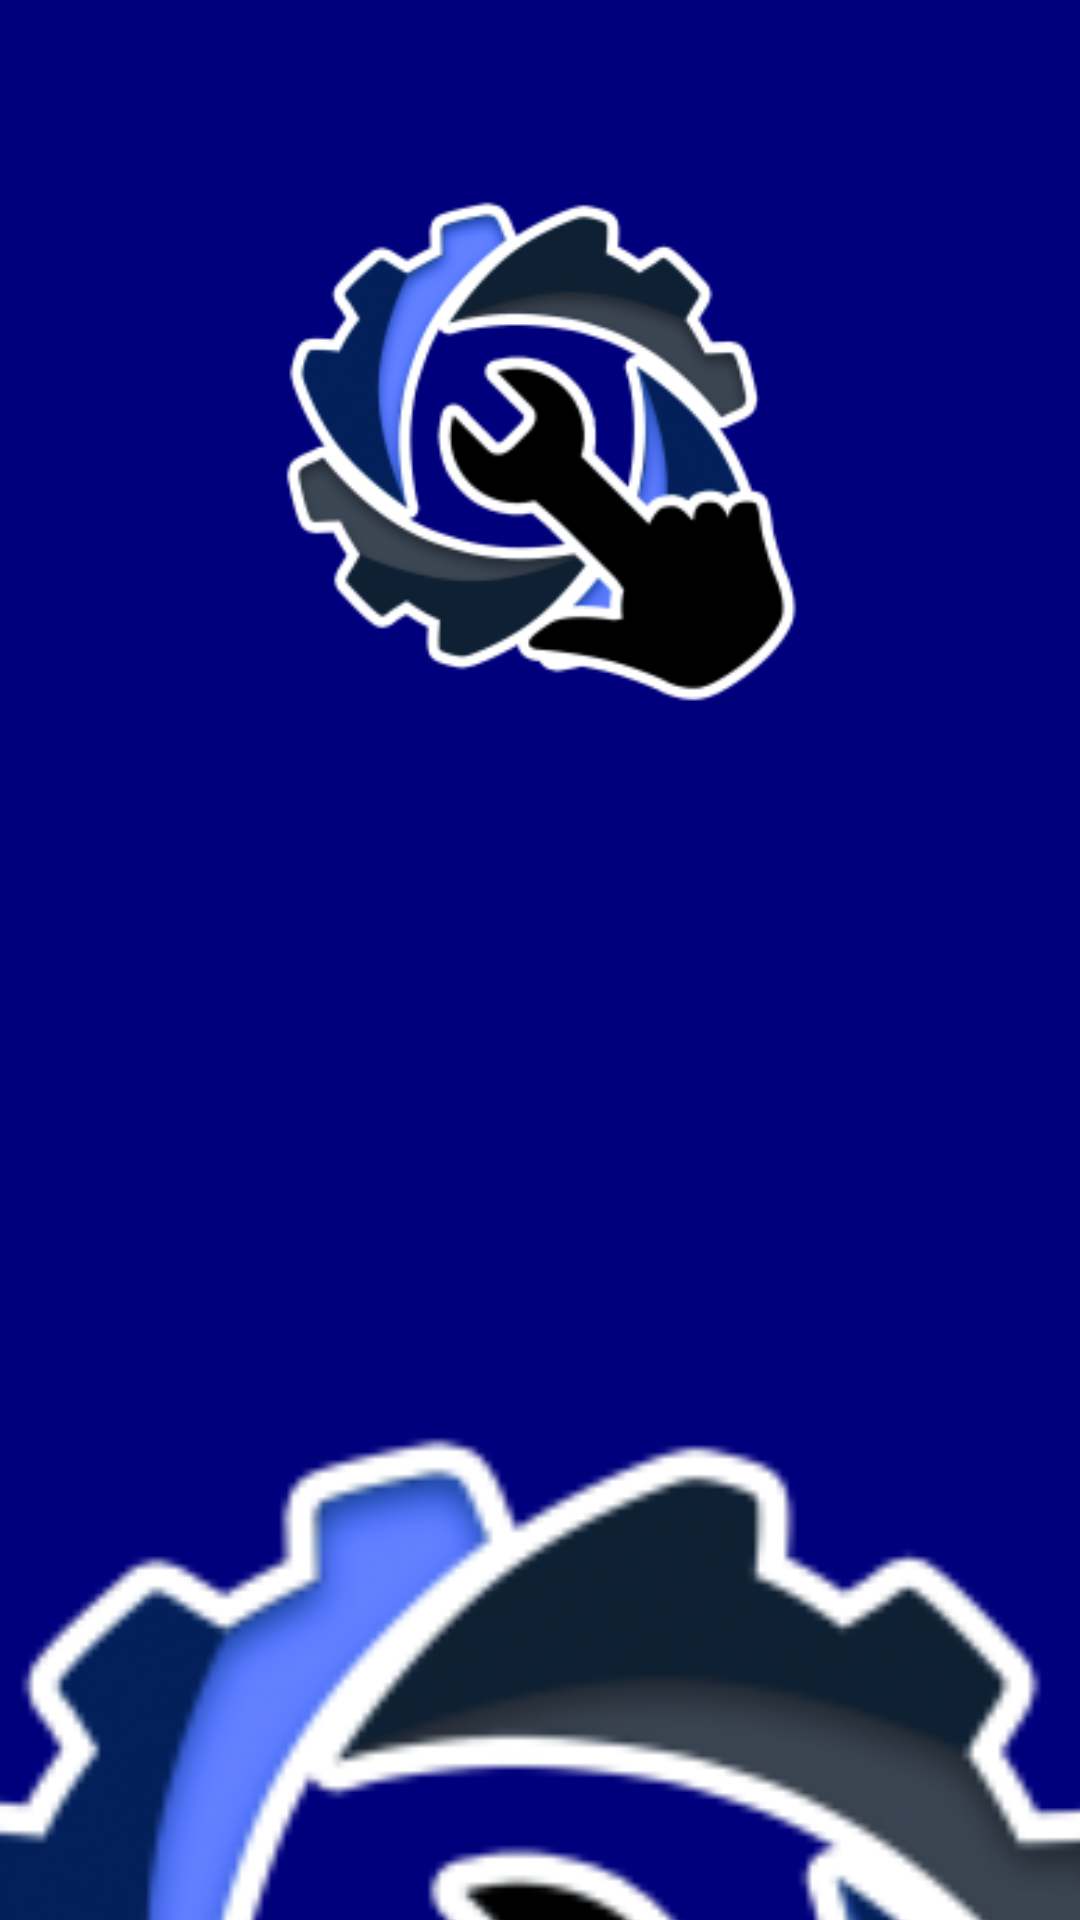

Here is an Android app screen rendered from its layout file. Give the layout XML and the strings, colors and styles it references.
<!-- AndroidManifest.xml: application theme Theme.TapAndRepair -->
<!-- res/layout/activity_main.xml -->
<?xml version="1.0" encoding="utf-8"?>
<androidx.constraintlayout.widget.ConstraintLayout xmlns:android="http://schemas.android.com/apk/res/android"
    xmlns:app="http://schemas.android.com/apk/res-auto"
    xmlns:tools="http://schemas.android.com/tools"
    android:layout_width="match_parent"
    android:layout_height="match_parent"
    tools:context=".Home"
    android:background="@color/darkBlue">


    <ImageView
        android:id="@+id/imageView"
        android:layout_width="300dp"
        android:layout_height="300dp"
        android:src="@mipmap/logo"
        app:layout_constraintEnd_toEndOf="parent"
        app:layout_constraintStart_toStartOf="parent"
        app:layout_constraintTop_toTopOf="parent" />

    <ImageView
        android:id="@+id/largeImage"
        android:layout_width="800dp"
        android:layout_height="800dp"
        android:layout_marginLeft="25dp"
        android:src="@mipmap/logo"
        app:layout_constraintEnd_toEndOf="parent"
        app:layout_constraintStart_toStartOf="parent"
        app:layout_constraintTop_toBottomOf="@+id/imageView" />




</androidx.constraintlayout.widget.ConstraintLayout>
<!-- resources referenced by this layout -->
<resources>
  <color name="darkBlue">#00007d</color>
  <!-- mipmap logo: png bitmap (mipmap-hdpi, 9141 bytes) -->
  <style name="Theme.TapAndRepair" parent="Theme.MaterialComponents.Light.NoActionBar">
          
          <item name="colorPrimary">@color/purple_500</item>
          <item name="colorPrimaryVariant">@color/purple_700</item>
          <item name="colorOnPrimary">@color/white</item>
          
          <item name="colorSecondary">@color/teal_200</item>
          <item name="colorSecondaryVariant">@color/teal_700</item>
          <item name="colorOnSecondary">@color/black</item>
          
          <item name="android:statusBarColor" tools:targetApi="l">@color/darkBlue</item>
          
      </style>
  <color name="purple_500">#FF6200EE</color>
  <color name="purple_700">#FF3700B3</color>
  <color name="white">#FFFFFFFF</color>
  <color name="teal_200">#FF03DAC5</color>
  <color name="teal_700">#FF018786</color>
  <color name="black">#FF000000</color>
</resources>
